2-way image classification set "data" from GitHub (WhoisKshitij/papaya-disease-detection); label vocabulary: diseased, healthy.

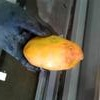
Label: diseased

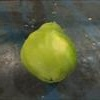
Label: healthy

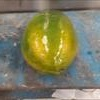
Label: healthy

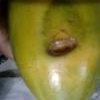
Label: diseased

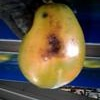
Label: diseased

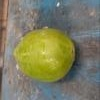
Label: healthy
